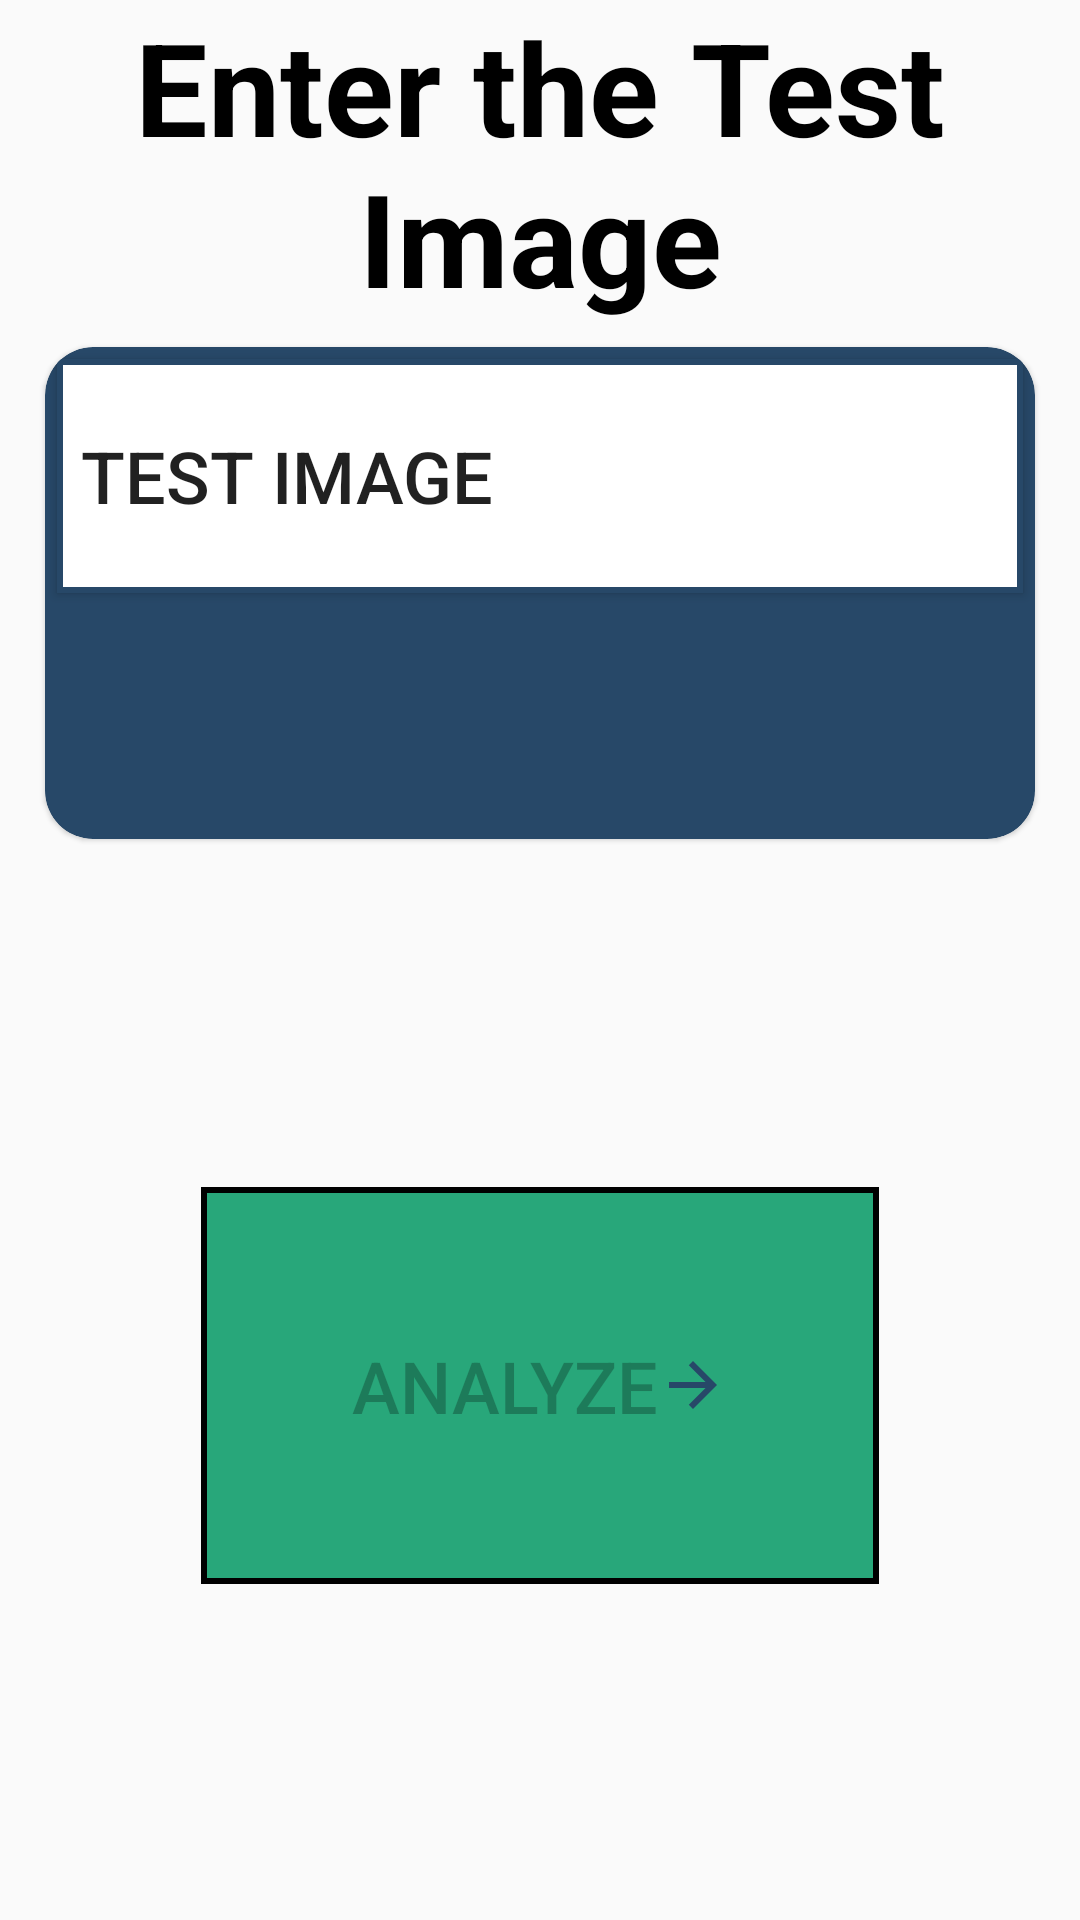

Android layout source for this screen:
<!-- AndroidManifest.xml: activity theme Theme.AppCompat.Light.NoActionBar -->
<!-- res/layout/activity_test.xml -->
<?xml version="1.0" encoding="utf-8"?>
<LinearLayout
    xmlns:android="http://schemas.android.com/apk/res/android"
    xmlns:app="http://schemas.android.com/apk/res-auto"
    xmlns:tools="http://schemas.android.com/tools"
    android:id="@+id/main"
    android:layout_width="match_parent"
    android:layout_height="match_parent"
    android:orientation="vertical"
    tools:context=".activities.TestActivity">

    <TextView
        android:layout_width="match_parent"
        android:layout_height="wrap_content"
        android:gravity="center"
        android:padding="0dp"
        android:text="@string/title_2"
        android:textColor="@color/black"
        android:textSize="43sp"
        android:textStyle="bold" />

    <com.google.android.material.card.MaterialCardView
        android:layout_width="match_parent"
        android:layout_height="180dp"
        android:layout_marginStart="8dp"
        android:layout_marginEnd="8dp"
        android:backgroundTint="@color/main_color"
        android:theme="@style/Theme.MaterialComponents.Light"
        app:cardCornerRadius="16dp"
        app:cardUseCompatPadding="true">

        <LinearLayout
            android:layout_width="match_parent"
            android:layout_height="match_parent"
            android:orientation="vertical">

            <Button
                android:id="@+id/test_btn"
                android:layout_width="match_parent"
                android:layout_height="0dp"
                android:layout_margin="4dp"
                android:layout_weight="1"
                android:background="@drawable/main_color_border"
                android:drawableEnd="@drawable/ic_baseline_add_24"
                android:gravity="center_vertical"
                android:paddingStart="8dp"
                android:paddingEnd="8dp"
                android:text="@string/test_btn"
                android:textSize="24sp"
                app:cornerRadius="30dp" />

            <LinearLayout
                android:id="@+id/test_layout"
                android:layout_width="match_parent"
                android:layout_height="0dp"
                android:layout_weight="1"
                android:gravity="center_vertical"
                android:orientation="horizontal"
                android:visibility="invisible">

                <TextView
                    android:id="@+id/text_view_test"
                    android:layout_width="0dp"
                    android:layout_height="wrap_content"
                    android:layout_weight="1"
                    android:paddingStart="8dp"
                    android:paddingEnd="8dp"
                    android:text=""
                    android:textColor="@color/white"
                    android:textSize="24sp" />

                <ImageView
                    android:id="@+id/test_show_image"
                    android:layout_width="wrap_content"
                    android:layout_height="wrap_content"
                    android:clickable="true"
                    android:contentDescription="show image"
                    android:focusable="true"
                    android:padding="8dp"
                    android:src="@drawable/ic_baseline_eye_white_24" />
            </LinearLayout>
        </LinearLayout>
    </com.google.android.material.card.MaterialCardView>

    <Space
        android:layout_width="match_parent"
        android:layout_height="0dp"
        android:layout_weight="1" />

    <Button
        android:id="@+id/load_data"
        android:layout_width="wrap_content"
        android:layout_height="wrap_content"
        android:layout_gravity="center"
        android:drawableEnd="@drawable/ic_baseline_arrow_forward_24"
        android:text="@string/test_all_btn"
        android:background="@drawable/success_color_background"
        android:layout_marginBottom="4dp"
        android:padding="50dp"
        android:enabled="false"
        android:textSize="24sp"/>

    <Space
        android:layout_width="match_parent"
        android:layout_height="0dp"
        android:layout_weight="1" />

</LinearLayout>
<!-- resources referenced by this layout -->
<resources>
  <color name="black">#FF000000</color>
  <color name="main_color">#274868</color>
  <color name="white">#FFFFFFFF</color>
  <!-- drawable ic_baseline_arrow_forward_24 (drawable) -->
  <vector xmlns:android="http://schemas.android.com/apk/res/android" android:autoMirrored="true" android:height="24dp" android:tint="#274868" android:viewportHeight="24" android:viewportWidth="24" android:width="24dp">
        
      <path android:fillColor="@android:color/white" android:pathData="M12,4l-1.41,1.41L16.17,11H4v2h12.17l-5.58,5.59L12,20l8,-8z"/>
      
  </vector>
  <!-- drawable main_color_border (drawable) -->
  <?xml version="1.0" encoding="utf-8"?>
  <shape xmlns:android="http://schemas.android.com/apk/res/android" android:shape="rectangle">
  
      <stroke
          android:color="@color/main_color"
          android:width="2dp"/>
  
      <solid
          android:color="@color/white"/>
  </shape>
  <!-- drawable success_color_background (drawable) -->
  <?xml version="1.0" encoding="utf-8"?>
  <shape xmlns:android="http://schemas.android.com/apk/res/android" android:shape="rectangle">
  
      <stroke
          android:color="@color/black"
          android:width="2dp"/>
  
      <solid
          android:color="@color/success"/>
  </shape>
  <string name="test_all_btn">Analyze</string>
  <string name="test_btn">Test Image</string>
  <string name="title_2">Enter the Test Image</string>
  <color name="success">#28a77a</color>
</resources>
